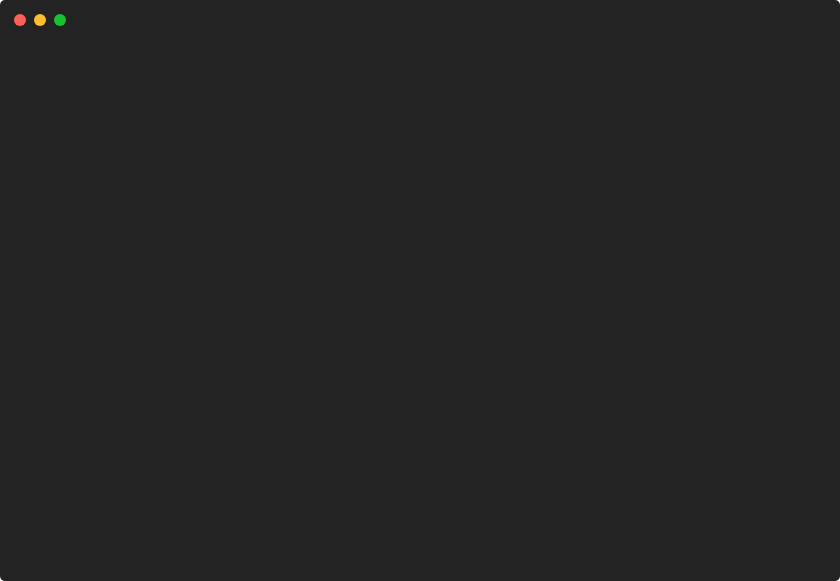
t = 0.00 s
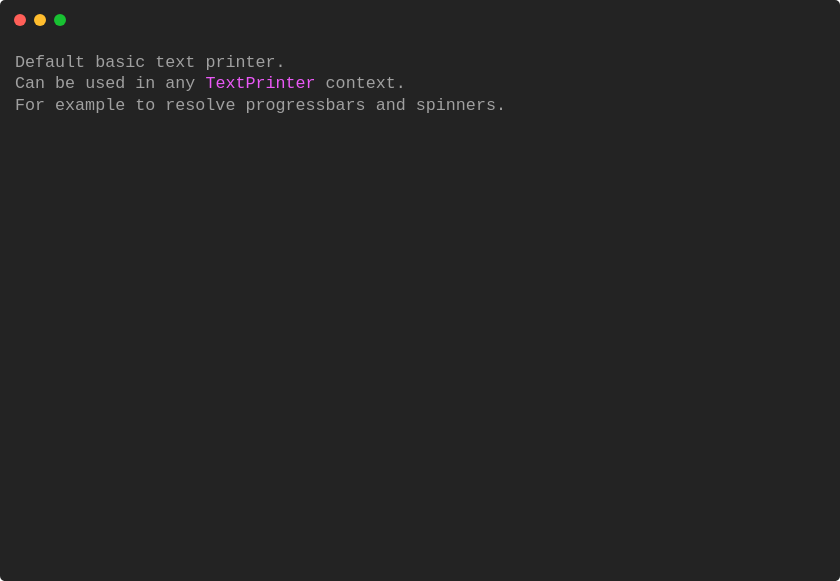
t = 0.94 s
t = 1.87 s: frame unchanged from t = 0.94 s, image omitted
t = 2.81 s: frame unchanged from t = 0.94 s, image omitted
t = 3.75 s: frame unchanged from t = 0.94 s, image omitted
t = 4.68 s: frame unchanged from t = 0.94 s, image omitted

The animated SVG that drew these frames (rendered in a browser with its animation timeline set to each time). Animation: 1 CSS @keyframes rule; one cycle of 5.62 s, repeats indefinitely.

<svg xmlns="http://www.w3.org/2000/svg" xmlns:xlink="http://www.w3.org/1999/xlink" width="840" height="581.04"><rect width="840" height="581.04" rx="5" ry="5" class="a"></rect><svg y="0%" x="0%"><circle cx="20" cy="20" r="6" class="b"></circle><circle cx="40" cy="20" r="6" class="c"></circle><circle cx="60" cy="20" r="6" class="d"></circle></svg><svg height="521.04" viewBox="0 0 80 52.104" width="800" x="15" xmlns="http://www.w3.org/2000/svg" xmlns:xlink="http://www.w3.org/1999/xlink" y="50"><style>.a{fill:rgb(35,35,35)}.b{fill:#ff5f58}.c{fill:#ffbd2e}.d{fill:#18c132}.e{font-family:Monaco,Consolas,Menlo,'Bitstream Vera Sans Mono','Powerline Symbols',monospace}.f{fill:rgb(160,160,160);white-space:pre}.g{fill:rgb(234,89,246);white-space:pre}.h{fill:transparent}.j{animation-duration:5.617406s;animation-iteration-count:infinite;animation-name:i;animation-timing-function:steps(1,end)}@keyframes i{0%{transform:translateX(-0px)}11%{transform:translateX(-80px)}11%{transform:translateX(-160px)}100%{transform:translateX(-240px)}}</style><g font-family="Monaco, Consolas, Menlo, &#x27;Bitstream Vera Sans Mono&#x27;, &#x27;Powerline Symbols&#x27;, monospace" font-size="1.67" class="e"><defs><symbol id="1"><text x="0" y="1.67" class="f">Default</text><text x="8.016" y="1.67" class="f">basic</text><text x="14.027999999999999" y="1.67" class="f">text</text><text x="19.037999999999997" y="1.67" class="f">printer.</text></symbol><symbol id="2"><text x="0" y="1.67" class="f">Can</text><text x="4.008" y="1.67" class="f">be</text><text x="7.013999999999999" y="1.67" class="f">used</text><text x="12.024" y="1.67" class="f">in</text><text x="15.029999999999998" y="1.67" class="f">any</text><text x="19.037999999999997" y="1.67" class="g">TextPrinter</text><text x="31.061999999999998" y="1.67" class="f">context.</text></symbol><symbol id="3"><text x="0" y="1.67" class="f">For</text><text x="4.008" y="1.67" class="f">example</text><text x="12.024" y="1.67" class="f">to</text><text x="15.029999999999998" y="1.67" class="f">resolve</text><text x="23.045999999999996" y="1.67" class="f">progressbars</text><text x="36.071999999999996" y="1.67" class="f">and</text><text x="40.08" y="1.67" class="f">spinners.</text></symbol><symbol id="a"><rect height="24" width="80" x="0" y="0" class="h"></rect></symbol></defs><rect height="52.104" width="80" class="a"></rect><g class="j"><svg x="0" y="0" width="320"><svg x="0"><use xlink:href="#a"></use></svg><svg x="80"><use xlink:href="#a"></use><use xlink:href="#1" y="0"></use><use xlink:href="#2" y="2.171"></use></svg><svg x="160"><use xlink:href="#a"></use><use xlink:href="#1" y="0"></use><use xlink:href="#2" y="2.171"></use><use xlink:href="#3" y="4.342"></use></svg><svg x="240"><use xlink:href="#a"></use><use xlink:href="#1" y="0"></use><use xlink:href="#2" y="2.171"></use><use xlink:href="#3" y="4.342"></use><text x="0" y="10.354" class="f">Restarting</text><text x="11.021999999999998" y="10.354" class="f">animation...</text></svg></svg></g></g></svg></svg>
